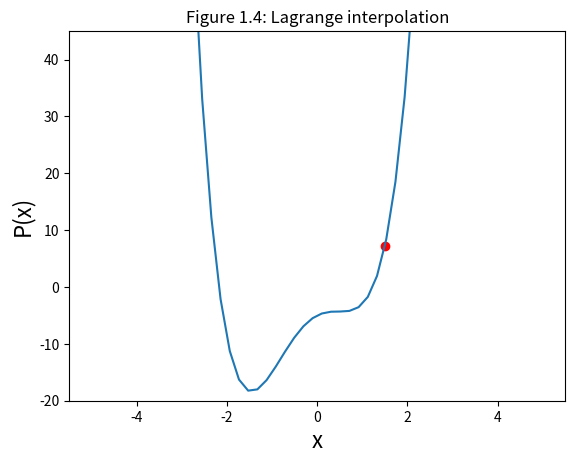

This figure's Python source:
%matplotlib inline 
import matplotlib.pyplot as plt 
import numpy as np

#Tipp: Sollten Sie Daten im Codeblock vorher oder in dem aktuellen verändern, versichern Sie sich immer, dass im nächsten Block die 
#richtigen Daten übernommen werden. Sollten Sie unsicher sein, setzen Sie den jeweiligen Block zurück, indem Sie in dem Block 
#"Strg+A" und dann "Strg+#" drücken. Führen Sie nun den Code aus, wird der Output zurückgesetzt. 
#Um die "#" zu entfernen, drücken Sie im Code erneut "Strg+A" und dann "Strg+#".

#Hint: If you should change data in the code-block before or in the current one, always make sure that in the next block the 
#correct data are transferred. If you are unsure, reset the respective block by clicking 
#"Ctrl+A" and then press "Ctrl+#" If you now execute the code, the output is reset. 
#To remove the "#" press "Ctrl+A" and then " Ctrl+#" again in the code.

from scipy.interpolate import lagrange #Gibt das Lagrange Polynom aus. / Return a Lagrange interpolating polynomial.
from numpy.polynomial.polynomial import Polynomial #Gibt die Koeffizienten des Langrange Polynoms in einem array zurück. / Return the coefficients of the lagrange polynom.

x_i = np.array([0, 1, -1, 2, -2])
y_i = np.array([-5, -3, -15, 39, -9])

poly = lagrange(x_i, y_i)

Polynomial(poly).coef[::-1] #gibt das Polynom der Potenz von x aufsteigend zurück / from that array you are able to derive the polynomial you are looking for

#Lagrange interpolation

#Der folgende Code bzw. die Funktion zeigt welche einzelnen Schritte im Hintergrund der Funktionen z.B. "solve" oder "langrange" laufen.
#The following code i.e. function shows what steps have to be done in the back of functions like "solve" or "lagrange".

#Bereits enthaltene Funktionen wie die oben gezeigte, liefern Koeffizienten des Polynoms, mit welchem man approximierte Werte bestimmen kann.
#Function like the one above return coefficients of polynomial, that allows you to approximate further values.

def lagrange_interpolation(x_i, y_i, X): 

    x_i.shape #Wiedergabe der Länge des arrays in jeder Dimension. / 
    y_i.shape #Returns the length of the array in each dimension.

    if (x_i.shape != y_i.shape) or (x_i.ndim != y_i.ndim) or (x_i.size == 1) or (y_i.size == 1):

        print('Dimension und Länge der arrays in jeder Dimension müssen gleich sein. / Dimension and length of both arrays have to be identical')
        
        
    mask_sort = np.argsort(x_i) #gibt die Indexe des arrays in einer aufsteigend geordneten Reihenfolge zurück / returns ascending ordered indices of the array
    y_i_sort = y_i[mask_sort] #mithilfe dieser Maske werden die Werte von y den Indexen von x entsprechend geordnet / y values ordered according to indices of x
    x_i_sort = np.sort(x_i) #x Werte werden aufsteigend geordnet

    #print('mask_sort:',mask_sort, 'x_i_sort:', x_i_sort, 'y_i_sort:', y_i_sort)

    if (X < x_i_sort[0]) or (X > x_i_sort[-1]):
        #Gewähltes 'X' muss innerhalb des x-arrays liegen. [-1] gibt das letzte Element eines arrays an.
        #Chosen 'X' has to be in the range of our x-array. [-1] returns the last element of an array.
        
        print('X muss innerhalb des x-arrays liegen. / X must be a value within the range of x.')
        return
        
    l = range(x_i.size) #Erstellung eines Arrays mit der Länge von x_i für die for Schleife. / Creation of an array with the length of x_i to be used in the for loop.
    L = np.ones(x_i.size) #Array mit fünf 1en. / Array containing five ones.
    L_i = L.tolist() #Umwandlung des oberen Arrays, um den Inhalt verändern zu können. / Transformation of the array above so you are able to change its content.
    
    for i in l:
        
        L_i[i]
        
        for j in l: 
            
            if i == j: continue #Auf diese Weise wird eine Null im Nenner verhindert, identisches x wird nicht voneinander abgezogen (Siehe untenstehende Rechnung). / Important to avoid a zero in the Denominator, you will not subtract the same x values from each other (see calculation below).
            
            else:
                
                L_i[i]= L_i[i]*(X-x_i[j])/(x_i[i]-x_i[j]) #Siehe Langrange basis. / See Langrange basis.
    
    Y = 0

    for i in l:
        
        Y = Y + y_i[i] * L_i[i] #Siehe Proposition 1.3.6 / See Proposition 1.3.6
        
    return Y #Gesuchter y-Wert an der vorgebenen Stelle X / Wanted y-value at specified X


print('Y an der Stelle X / Y in X =', lagrange_interpolation(x_i, y_i, 1.5))


#Die gleichen Schritte werden im oberen code ausgeführt, um das Ergebnis eines approximierten Wertes an der Stelle X auszugeben.
#The same steps are performed in the code above to provide the result of an approximated value in X.

#Der untenstehende Code plotet den approximierten Wert.
#The code below shows the approximated value in the plot.

X = 1.5  #Trage hier deinen X-Wert aus dem oberen Code ein. / Insert your X-value from the code above.
Y = lagrange_interpolation(x_i, y_i, X)
x = np.linspace(-5, 5)
P = (-5+4*x-7*x**2+2*x**3+3*x**4)
plt.title('Figure 1.4: Lagrange interpolation', loc='center')
plt.plot(x, P)
plt.scatter(X, Y, color='red')
plt.xlabel('x', fontsize=16)
plt.ylabel('P(x)', fontsize=16)
plt.ylim(-20, 45);